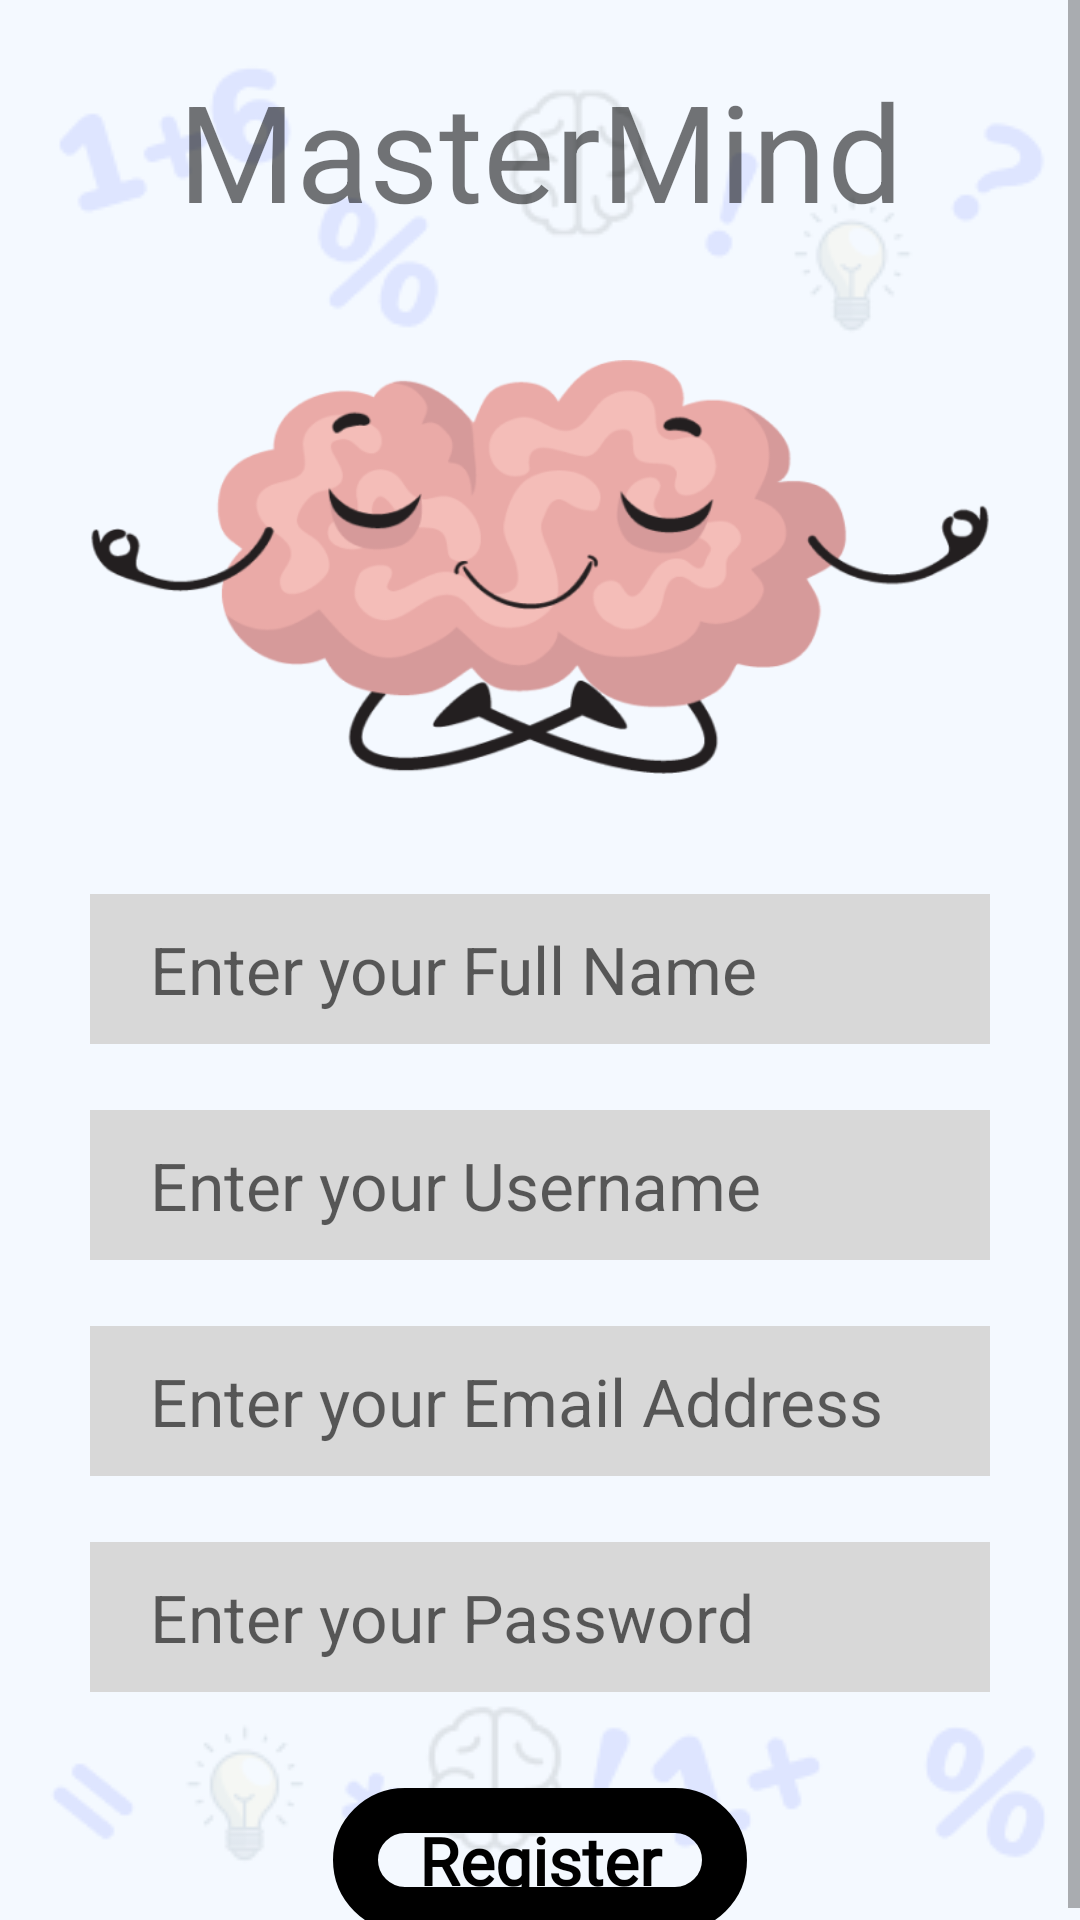

Layout XML and referenced resources for this Android screen:
<!-- AndroidManifest.xml: application theme Theme.MasterMind -->
<!-- res/layout/activity_register.xml -->
<?xml version="1.0" encoding="utf-8"?>
    <ScrollView
        android:layout_width="match_parent"
        android:layout_height="match_parent"
        xmlns:android="http://schemas.android.com/apk/res/android"
        xmlns:app="http://schemas.android.com/apk/res-auto"
        xmlns:tools="http://schemas.android.com/tools"
        tools:context=".RegisterActivity"
        android:background="@drawable/background">
        <RelativeLayout
            android:layout_width="match_parent"
            android:layout_height="match_parent">
        <TextView
            android:layout_width="match_parent"
            android:layout_height="wrap_content"
            android:text="@string/app_name"
            android:id="@+id/registerText"
            android:layout_centerHorizontal="true"
            android:textSize="45sp"
            android:gravity="center"
            android:layout_marginTop="20sp"
            android:paddingHorizontal="20sp"
            />

            <ImageView
                android:id="@+id/logo_image"
                android:layout_width="300dp"
                android:layout_height="138dp"
                android:layout_centerInParent="true"
                android:src="@drawable/logo"
                android:layout_marginBottom="40sp"
                android:layout_below="@+id/registerText"
                android:layout_marginTop="40sp"
                />



        <EditText
            android:layout_width="300sp"
            android:layout_height="50sp"
            android:layout_below="@+id/logo_image"
            android:layout_centerHorizontal="true"

            android:id="@+id/fullname"
            android:hint="Enter your Full Name"
            android:background="#D8D8D8"
            android:textSize="22sp"
            android:paddingLeft="20sp"
            android:paddingRight="20sp"

            />

            <EditText
                android:layout_width="300sp"
                android:layout_height="50sp"
                android:layout_below="@+id/fullname"
                android:layout_centerHorizontal="true"
                android:layout_marginTop="22sp"
                android:id="@+id/username"
                android:hint="Enter your Username"
                android:background="#D8D8D8"
                android:textSize="22sp"
                android:paddingLeft="20sp"
                android:paddingRight="20sp"

                />
            <EditText
                android:layout_width="300sp"
                android:layout_height="50sp"
                android:layout_below="@+id/username"
                android:layout_centerHorizontal="true"
                android:layout_marginTop="22sp"
                android:id="@+id/email_address"
                android:hint="Enter your Email Address"
                android:background="#D8D8D8"
                android:textSize="22sp"
                android:paddingLeft="20sp"
                android:paddingRight="20sp"

                />

            <EditText
                android:layout_width="300sp"
                android:layout_height="50sp"
                android:layout_below="@+id/email_address"
                android:layout_centerHorizontal="true"
                android:layout_marginTop="22sp"
                android:id="@+id/password"
                android:inputType="textPassword"
                android:hint="Enter your Password"
                android:background="#D8D8D8"
                android:textSize="22sp"
                android:paddingLeft="20sp"
                android:paddingRight="20sp"

                />

        <Button
            android:id="@+id/register_button"
            android:layout_width="138dp"
            android:layout_height="wrap_content"
            android:layout_below="@+id/password"
            android:layout_centerHorizontal="true"
            android:layout_marginTop="32dp"
            android:background="@drawable/btnbgborderround"
            android:elevation="0dp"
            android:fontFamily="@font/nunito_extrabold"
            android:text="Register"
            android:textSize="22sp"
            android:textColor="@color/black"
            android:textAllCaps="false"
            android:textFontWeight="700"
            />
        </RelativeLayout>
    </ScrollView>
<!-- resources referenced by this layout -->
<resources>
  <color name="black">#FF000000</color>
  <!-- drawable background: png bitmap (drawable, 15489 bytes) -->
  <!-- drawable btnbgborderround (drawable) -->
  <shape xmlns:android="http://schemas.android.com/apk/res/android" android:shape="rectangle">
      <stroke
          android:width="15dp"
          android:color="@color/black" />
      <corners android:radius="60dp" />
  </shape>
  <!-- drawable logo: png bitmap (drawable, 46290 bytes) -->
  <string name="app_name">MasterMind</string>
  <style name="Theme.MasterMind" parent="Theme.MaterialComponents.DayNight.NoActionBar">
          
          <item name="colorPrimary">@color/orange</item>
          <item name="colorPrimaryVariant">@color/orange</item>
          <item name="colorOnPrimary">@color/white</item>
          
          <item name="colorSecondary">@color/orange</item>
          <item name="colorSecondaryVariant">@color/orange</item>
          <item name="colorOnSecondary">@color/black</item>
          
          <item name="android:statusBarColor">?attr/colorPrimaryVariant</item>
          
          <item name="android:windowFullscreen">true</item>
  
          <item name="android:windowActivityTransitions">true</item>
  
          
          <item name="android:windowEnterTransition">@android:transition/slide_right</item>
          <item name="android:windowExitTransition">@android:transition/slide_left</item>
      </style>
  <color name="orange">#FFA200</color>
  <color name="white">#FFFFFFFF</color>
</resources>
